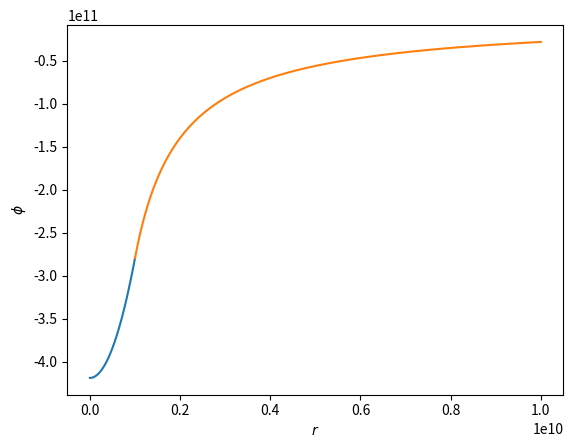

Recreate this plot in Python.
'''
Plot of the analytic gravitatinal potential for a
uniform sphere inside and outside. The surface of the 
sphere is located at the radius R.
All values are considered in cgs untis
'''
import numpy as np
import matplotlib.pyplot as plt

# Constants of the problem
G = 6.67E-8 				# Newtonian Grav. Constant (cgs units)
rho = 1. 					# Uniform density of the sphere (gr/cm^3)
R = 1E9 					# Radius of the sphere (cm)
M = (4/3)*np.pi*rho*R**3 	# Total Mass (gr)

def potential_in(r):
	# Interior Potential
	Phi = (2.*np.pi*G/3)*(r**2 - 3*R**2)
	return Phi

def potential_out(r): 
	# Exterior Potential
	Phi = -G*M/r
	return Phi

# Variables for plotting
r_range_in = np.arange(0,1E9,1E5)
Phi_in = potential_in(r_range_in)
r_range_out = np.arange(1E9, 1E10, 1E5)
Phi_out = potential_out(r_range_out)


# Plot
plt.plot(r_range_in, Phi_in)
plt.plot(r_range_out, Phi_out)
plt.xlabel(r'$r$')
plt.ylabel(r'$\phi$')
plt.savefig('GravitationalPotential.pdf')
plt.show()
